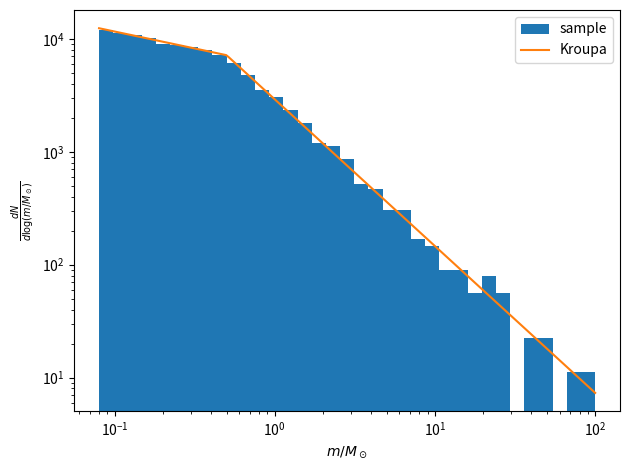

This chart was generated by the following Python code:
#!/usr/bin/env python
# -*- coding: utf-8 -*-
"""
kroupa.py
A script that defines functions to generate particle masses according to 
Kroupa IMF.
Created on Sat Nov 11 12:10:22 2017
@author: chongchonghe
"""

from __future__ import print_function, division
import numpy as np
#import plotstyle
import matplotlib.pyplot as plt

def kroupa(x):
    """ Kroupa IMF after transformation. Imput unifrom random numbers 
    between 0 and 1; output the masses of sample stars """
    if (x>=0.0)&(x<0.760707):
        return -0.566179/((1.7987 - x)**(1/3.0) * (-5.81939 + 9.70599 * x - 
                         5.39611 * x**2 + x**3))
    elif (0.760707<=x)&(x<=1.0):
        return 0.166558/(1.00024 - x)**(10/13.0)
    else:
        return None

def imf(N):
    """ Generate the IMF """
    x = np.random.random(N)
    Vkroupa = np.vectorize(kroupa)
    m = Vkroupa(x)
    return m

def imf_theory(m, N):
    """ the histogram of Kroupa IMF in the form of a function """
    A = N / 3.9536
    m1 = 0.08
    m2 = 0.5
    m3 = 100
    if (m1-1e-8<=m)&(m<m2):
        return A * 2.30259 * m**(-0.3)
    elif (m2<=m)&(m<=m3+1e-8):
        return A * 1.15129 * m**(-1.3)
    else:
        return None

def main(N):
    # plot a histogram of the samples
    mass = imf(N)
    bins = np.logspace(np.log10(0.08), 2, 36)
    dlogm = np.log10(bins[1]) - np.log10(bins[0])
    plt.hist(mass, bins=bins, label="sample", weights=np.ones(len(mass))/dlogm)
    ax = plt.gca()
    ax.set_xscale('log')
    ax.set_yscale('log')
    
    # plot a line to compare with
    bins = np.logspace(np.log10(0.08), 2, 200)
    Vimf_theory = np.vectorize(imf_theory)
    mass_theory = Vimf_theory(bins, N)
    ax.plot(bins, mass_theory, label="Kroupa")
    plt.legend()
    plt.xlabel(r"$m/M_\odot$")
    plt.ylabel(r"$\frac{dN}{d\log(m/M_\odot)}$")
    plt.tight_layout()
    plt.savefig('imf.eps')

if __name__ == "__main__":
    N = 10000
    main(N)